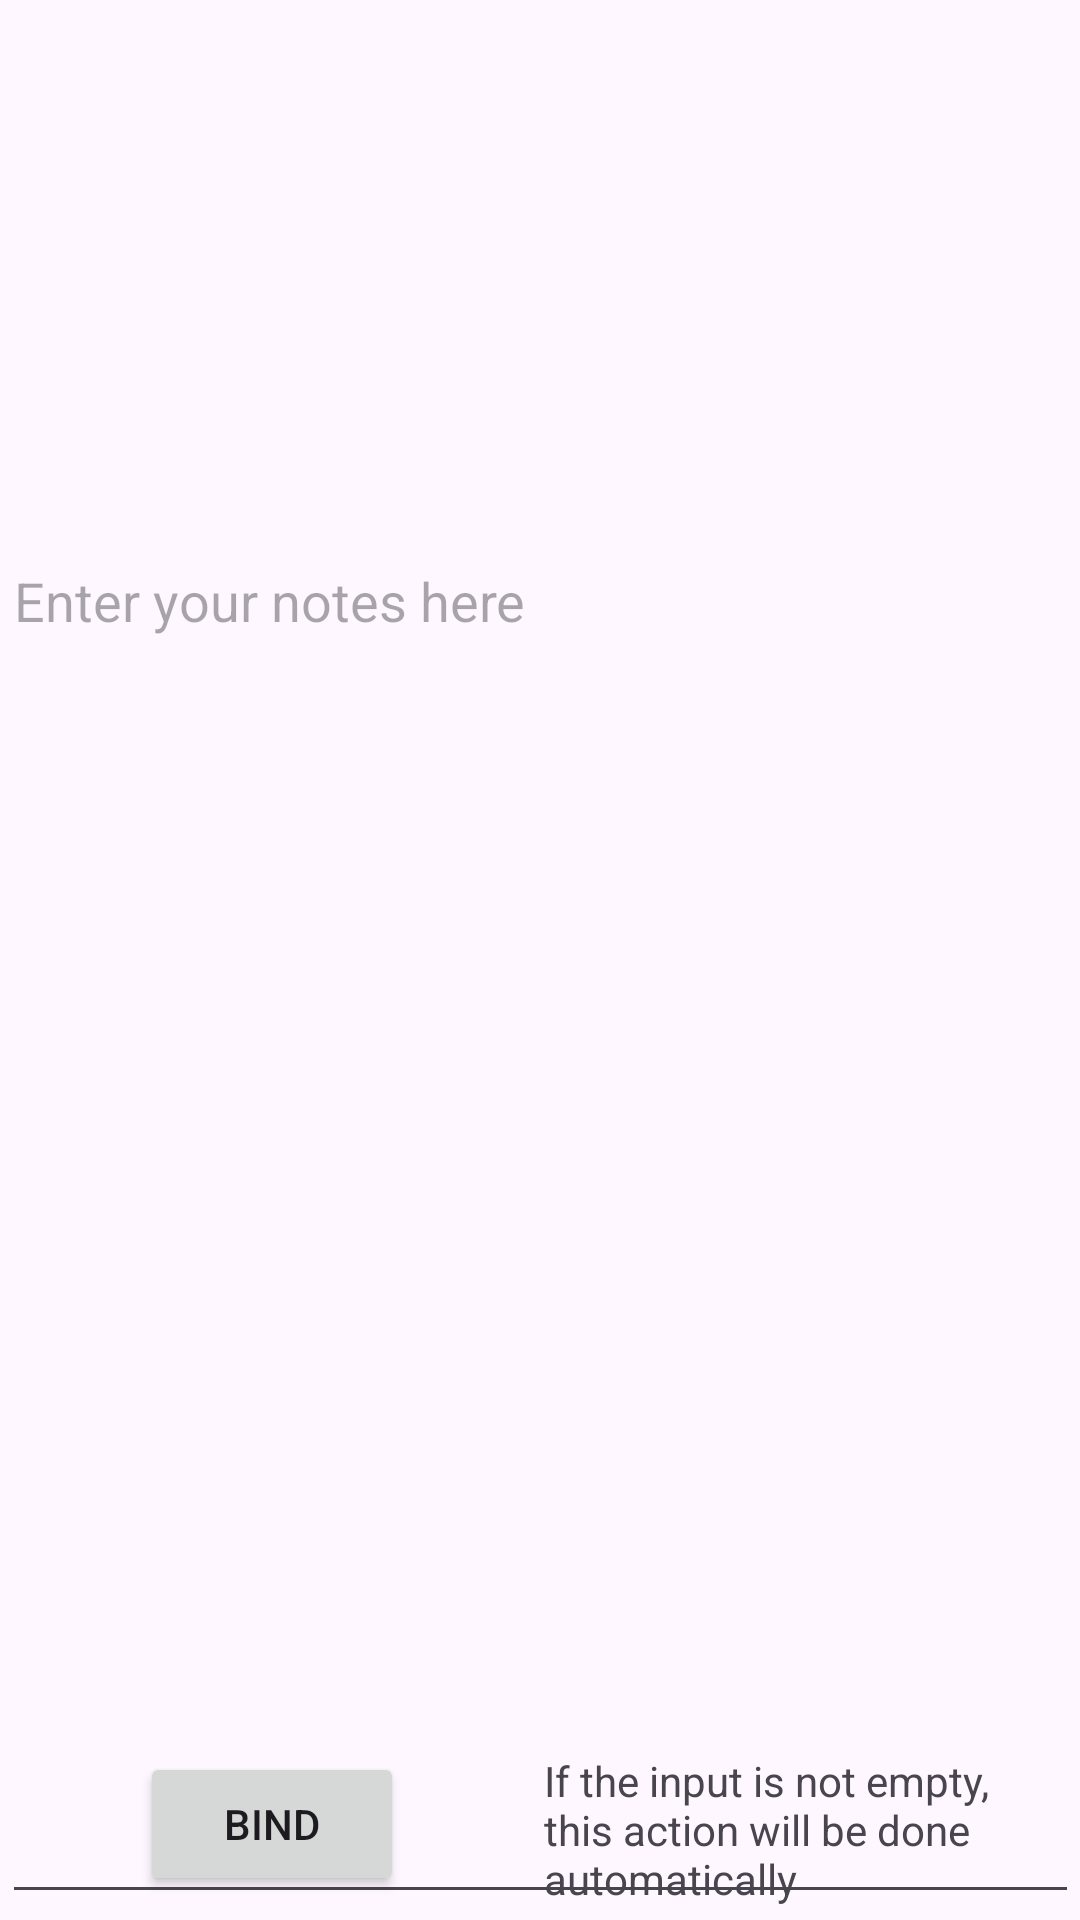

Produce the Android XML layout that renders to this screen, including the resource entries it uses.
<!-- AndroidManifest.xml: application theme Theme.CatchLogly -->
<!-- res/layout/fragment_desk.xml -->
<?xml version="1.0" encoding="utf-8"?>
<androidx.constraintlayout.widget.ConstraintLayout xmlns:android="http://schemas.android.com/apk/res/android"


    xmlns:app="http://schemas.android.com/apk/res-auto"
    xmlns:tools="http://schemas.android.com/tools"
    android:layout_width="match_parent"
    android:layout_height="match_parent"
    tools:context=".DeskFragment">

    <TextView
        android:id="@+id/label_title"
        android:layout_width="139dp"
        android:layout_height="36dp"
        android:layout_marginTop="56dp"
        android:textSize="34sp"
        app:layout_constraintEnd_toEndOf="parent"
        app:layout_constraintStart_toStartOf="parent"
        app:layout_constraintTop_toTopOf="parent" />


    <EditText
        android:id="@+id/noteInput"
        android:layout_width="359dp"
        android:layout_height="460dp"
        android:layout_marginTop="20dp"
        android:gravity="top|start"
        android:hint="Enter your notes here"
        android:inputType="textMultiLine"
        android:maxLines="10"
        android:minLines="5"
        android:scrollbars="vertical"
        app:layout_constraintEnd_toEndOf="parent"
        app:layout_constraintStart_toStartOf="parent"
        app:layout_constraintTop_toBottomOf="@+id/note" />

    <TextView
        android:id="@+id/note"
        android:layout_width="94dp"
        android:layout_height="46dp"
        android:layout_marginTop="20dp"
        android:textSize="34sp"
        app:layout_constraintEnd_toEndOf="parent"
        app:layout_constraintHorizontal_bias="0.498"
        app:layout_constraintStart_toStartOf="parent"
        app:layout_constraintTop_toBottomOf="@+id/label_title" />

    <Button
        android:id="@+id/bind"
        android:layout_width="wrap_content"
        android:layout_height="wrap_content"
        android:onClick="bind"
        android:text="Bind"
        app:layout_constraintBottom_toBottomOf="parent"
        app:layout_constraintEnd_toStartOf="@+id/textView9"
        app:layout_constraintStart_toStartOf="parent"
        app:layout_constraintTop_toTopOf="@+id/textView9"
        app:layout_constraintVertical_bias="0.0" />

    <TextView
        android:id="@+id/textView9"
        android:layout_width="152dp"
        android:layout_height="56dp"
        android:text="If the input is not empty, this action will be done automatically"
        app:layout_constraintBottom_toBottomOf="parent"
        app:layout_constraintEnd_toEndOf="parent"
        app:layout_constraintHorizontal_bias="0.872"
        app:layout_constraintStart_toStartOf="parent" />

</androidx.constraintlayout.widget.ConstraintLayout>
<!-- resources referenced by this layout -->
<resources>
  <style name="Theme.CatchLogly" parent="Base.Theme.CatchLogly" />
  <style name="Base.Theme.CatchLogly" parent="Theme.Material3.DayNight.NoActionBar">
          
          
      </style>
</resources>
